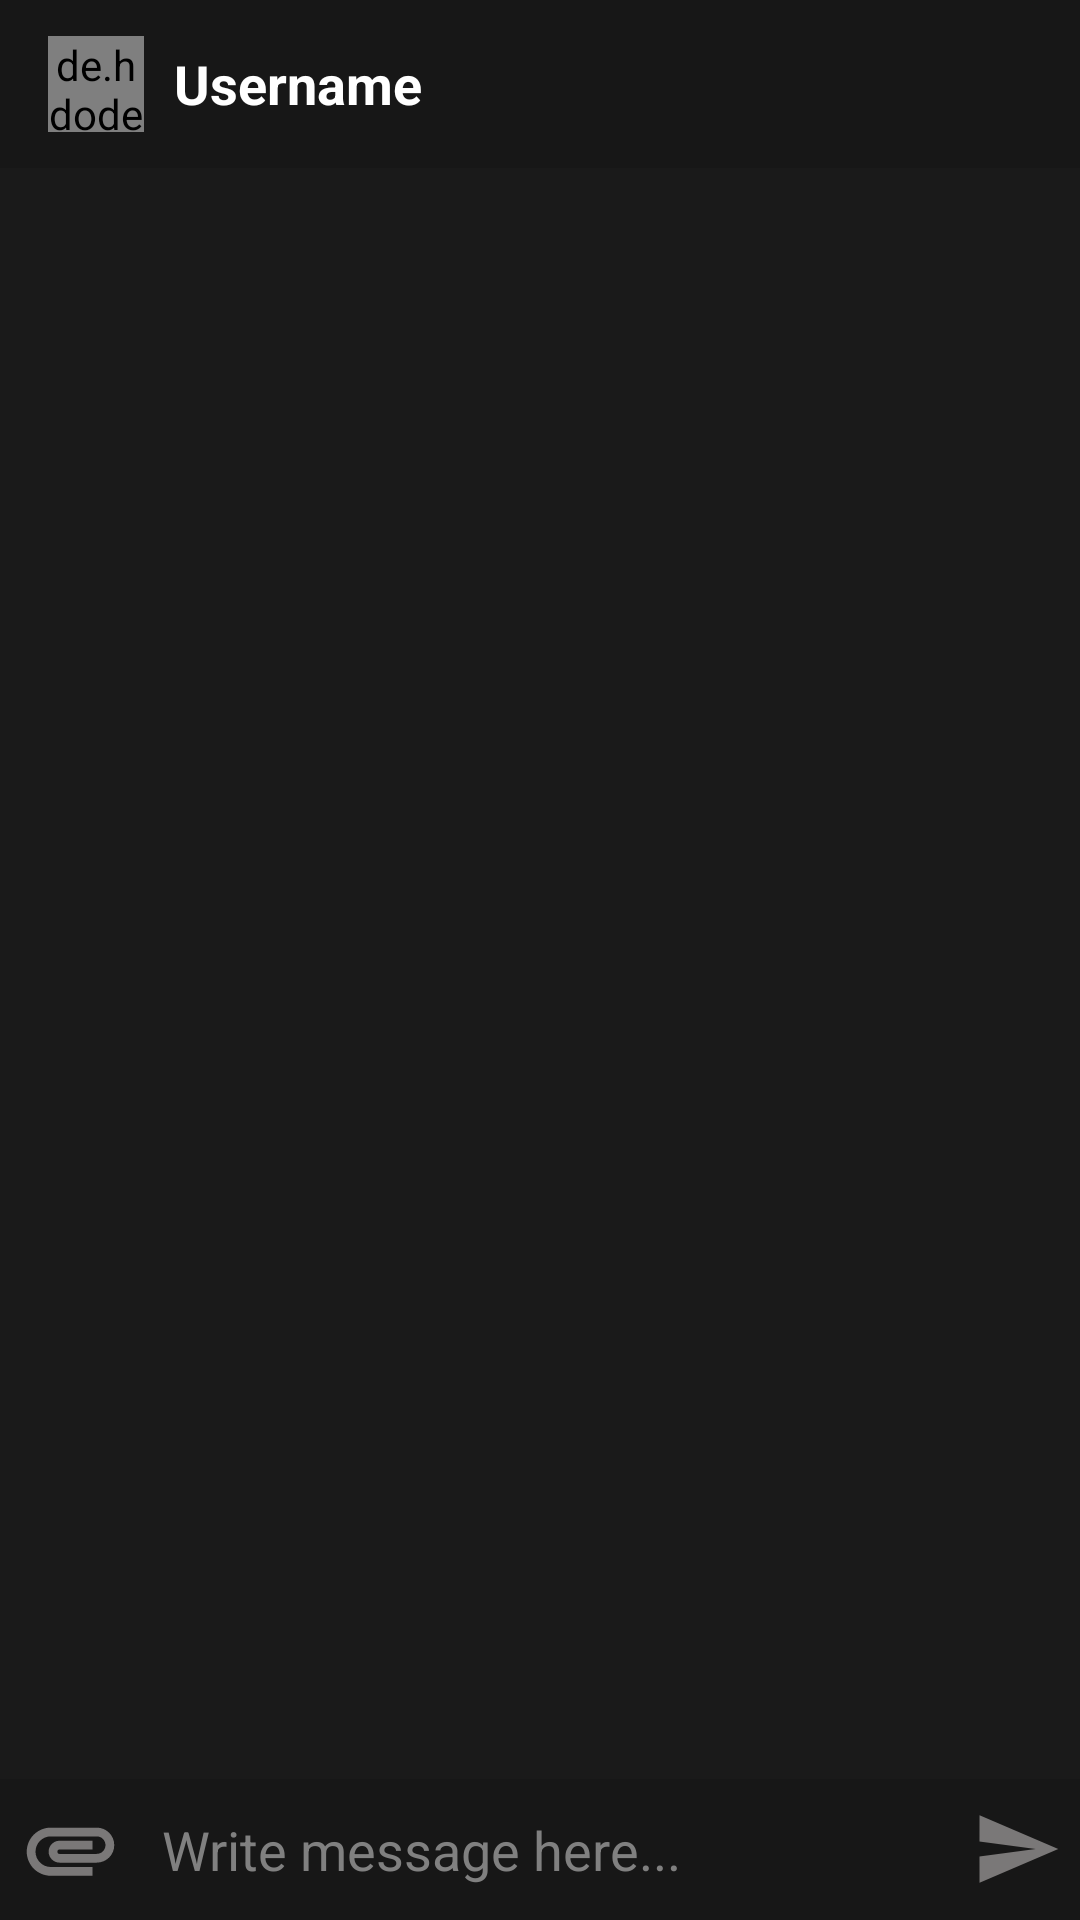

Layout XML and referenced resources for this Android screen:
<!-- AndroidManifest.xml: application theme AppTheme -->
<!-- res/layout/activity_message_chat.xml -->
<?xml version="1.0" encoding="utf-8"?>
<RelativeLayout
    xmlns:android="http://schemas.android.com/apk/res/android"
    xmlns:app="http://schemas.android.com/apk/res-auto"
    xmlns:tools="http://schemas.android.com/tools"
    android:layout_width="match_parent"
    android:layout_height="match_parent"
    android:background="#1a1a1a"
    tools:context=".MessageChatActivity">

    <com.google.android.material.appbar.AppBarLayout
        android:id="@+id/barLayout_message_chat"
        android:layout_width="match_parent"
        android:layout_height="wrap_content"
        android:theme="@style/AppTheme.AppBarOverlay">
        <androidx.appcompat.widget.Toolbar
            android:id="@+id/toolbar_message_chat"
            android:layout_width="match_parent"
            android:layout_height="wrap_content"
            android:background="?attr/colorPrimaryDark"
            app:popupTheme="@style/AppTheme.PopupOverlay" >

            <de.hdodenhof.circleimageview.CircleImageView
                android:id="@+id/profile_image_mchat"
                android:layout_width="32dp"
                android:layout_height="32dp"
                android:src="@drawable/profile">
            </de.hdodenhof.circleimageview.CircleImageView>

            <TextView
                android:id="@+id/username_mchat"
                android:layout_width="wrap_content"
                android:layout_height="wrap_content"
                android:textSize="18sp"
                android:layout_marginLeft="26dp"
                android:textColor="@android:color/white"
                android:text="Username"
                android:textStyle="bold">
            </TextView>

        </androidx.appcompat.widget.Toolbar>
    </com.google.android.material.appbar.AppBarLayout>
    <androidx.recyclerview.widget.RecyclerView
        android:id="@+id/recycler_view_chats"
        android:layout_width="match_parent"
        android:layout_height="match_parent"
        android:layout_above="@+id/relative_layout_bottom"
        android:layout_below="@+id/barLayout_message_chat">
    </androidx.recyclerview.widget.RecyclerView>
    <RelativeLayout
        android:id="@+id/relative_layout_bottom"
        android:layout_width="match_parent"
        android:layout_height="wrap_content"
        android:padding="6dp"
        android:background="@color/colorPrimaryDark"
        android:layout_alignParentBottom="true">

        <ImageView
            android:id="@+id/attach_image_file_btn"
            android:layout_width="35dp"
            android:layout_height="35dp"
            android:layout_centerVertical="true"
            android:src="@drawable/ic_attach"
            android:background="@color/colorPrimaryDark"
            android:layout_alignParentStart="true"
            android:layout_alignParentLeft="true">
        </ImageView>

        <EditText
            android:id="@+id/text_message"
            android:layout_width="match_parent"
            android:layout_height="wrap_content"
            android:background="@android:color/transparent"
            android:hint="Write message here..."
            android:layout_toRightOf="@+id/attach_image_file_btn"
            android:layout_toLeftOf="@+id/send_message_btn"
            android:layout_centerVertical="true"
            android:layout_marginLeft="13dp"
            android:layout_marginRight="13dp">
        </EditText>

        <ImageView
            android:id="@+id/send_message_btn"
            android:layout_width="30dp"
            android:layout_height="30dp"
            android:layout_centerVertical="true"
            android:src="@drawable/ic_send"
            android:layout_alignParentEnd="true"
            android:layout_alignParentRight="true">
        </ImageView>

    </RelativeLayout>

</RelativeLayout>
<!-- resources referenced by this layout -->
<resources>
  <color name="colorPrimaryDark">#171717</color>
  <!-- drawable ic_attach (drawable) -->
  <vector android:height="24dp" android:tint="#7A7878"
      android:viewportHeight="24.0" android:viewportWidth="24.0"
      android:width="24dp" xmlns:android="http://schemas.android.com/apk/res/android">
      <path android:fillColor="#FF000000" android:pathData="M2,12.5C2,9.46 4.46,7 7.5,7H18c2.21,0 4,1.79 4,4s-1.79,4 -4,4H9.5C8.12,15 7,13.88 7,12.5S8.12,10 9.5,10H17v2H9.41c-0.55,0 -0.55,1 0,1H18c1.1,0 2,-0.9 2,-2s-0.9,-2 -2,-2H7.5C5.57,9 4,10.57 4,12.5S5.57,16 7.5,16H17v2H7.5C4.46,18 2,15.54 2,12.5z"/>
  </vector>
  <!-- drawable ic_send (drawable) -->
  <vector android:height="24dp" android:tint="#7A7878"
      android:viewportHeight="24.0" android:viewportWidth="24.0"
      android:width="24dp" xmlns:android="http://schemas.android.com/apk/res/android">
      <path android:fillColor="#FF000000" android:pathData="M2.01,21L23,12 2.01,3 2,10l15,2 -15,2z"/>
  </vector>
  <style name="AppTheme.AppBarOverlay">
          <item name="colorControlNormal">@color/white</item>
      </style>
  <style name="AppTheme.PopupOverlay">
  
      </style>
  <style name="AppTheme" parent="Theme.AppCompat.Light.DarkActionBar">
          
          <item name="windowActionBar">false</item>
          <item name="windowNoTitle">true</item>
          <item name="drawerArrowStyle">@style/DrawerArrowStyle</item>
          <item name="colorPrimary">@color/colorPrimary</item>
          <item name="colorPrimaryDark">@color/colorPrimaryDark</item>
          <item name="colorAccent">@color/colorAccent</item>
          <item name="android:editTextColor">@android:color/white</item>
          <item name="android:textColorHint">@android:color/tab_indicator_text</item>
          <item name="android:indeterminateTint">@android:color/holo_orange_dark</item>
  
      </style>
  <color name="white">#FFFFFF</color>
  <style name="DrawerArrowStyle" parent="Widget.AppCompat.DrawerArrowToggle">
          <item name="color">@android:color/white</item>
      </style>
  <color name="colorPrimary">#171717</color>
  <color name="colorAccent">#FFFFFF</color>
</resources>
